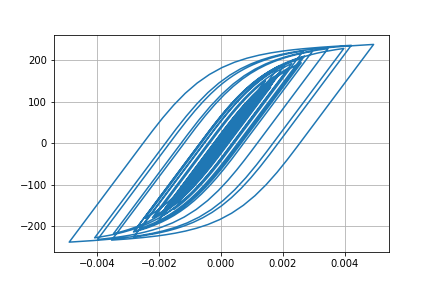

The table this chart was drawn from, first rows:
Desplacment, Force
0.0, 0.0
2.2651697090788018e-07, 0.02265
1.1599663407056678e-06, 0.116
3.322882276061077e-06, 0.3323
7.113699842323037e-06, 0.7114
1.252228126080101e-05, 1.252
1.9120441352932628e-05, 1.912
2.627667500678973e-05, 2.628
3.340985059025302e-05, 3.341
4.016458859244431e-05, 4.016
4.64221106141993e-05, 4.642
5.2178179027642016e-05, 5.217
5.739416285322396e-05, 5.738
6.193392309268015e-05, 6.192
6.564885852907627e-05, 6.563
6.851250502470039e-05, 6.849
7.072607435958205e-05, 7.07
7.269774585902373e-05, 7.267
7.489801050154819e-05, 7.487
7.766137335779467e-05, 7.763
8.099982324457013e-05, 8.097
8.458020460387855e-05, 8.454
8.781925324207967e-05, 8.778
9.00744164534346e-05, 9.003
9.0797286949053e-05, 9.075
8.961847633781265e-05, 8.957
8.639088454250659e-05, 8.635
8.114621433446947e-05, 8.11
7.409712454201069e-05, 7.405
6.559061684868331e-05, 6.555
5.601703264077981e-05, 5.597
4.572972044385255e-05, 4.568
3.5005558384345056e-05, 3.496
2.403365421764737e-05, 2.399
1.2908684805532265e-05, 1.286
1.6205859107189816e-06, 0.1576
-1.0045747748168449e-05, -1.009
-2.2533251056045367e-05, -2.258
-3.645218929762794e-05, -3.649
-5.2411949094008093e-05, -5.245
-7.076284140761651e-05, -7.079
-9.14450581455125e-05, -9.144
-0.000114, -11.39
-0.0001375, -13.74
-0.0001611, -16.09
-0.0001836, -18.33
-0.0002037, -20.33
-0.0002203, -21.97
-0.0002327, -23.2
-0.0002409, -24.01
-0.0002457, -24.48
-0.0002483, -24.75
-0.0002503, -24.94
-0.0002525, -25.16
-0.0002554, -25.45
-0.0002591, -25.81
-0.0002636, -26.25
-0.000269, -26.79
-0.0002755, -27.43
-0.0002831, -28.17
... 2,941 more rows
